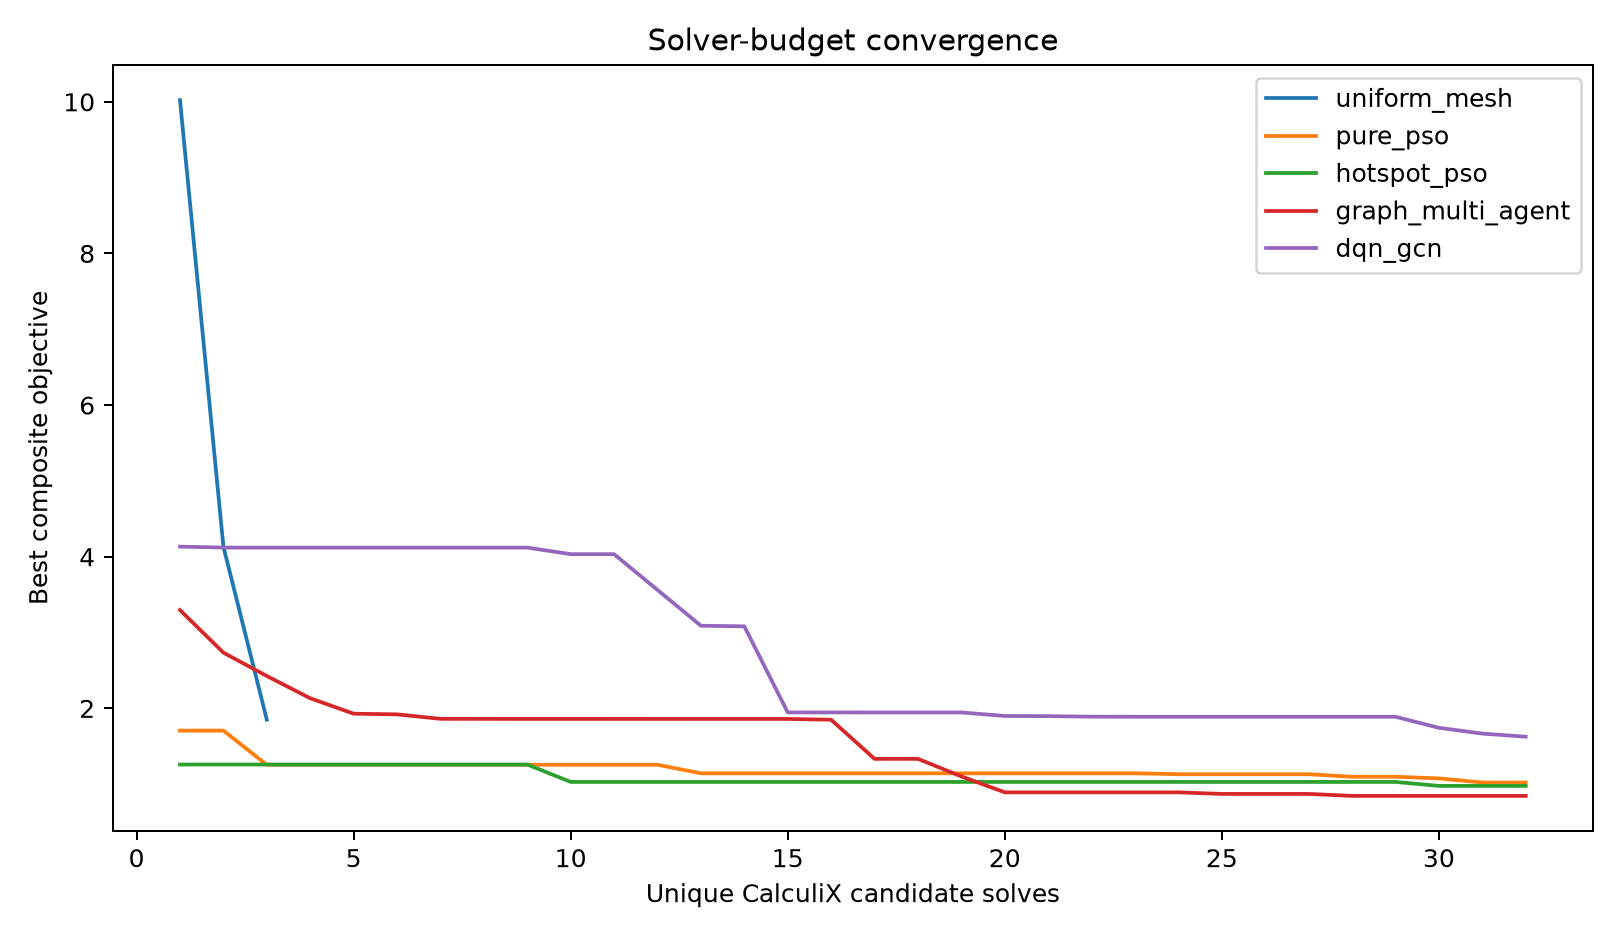

The table this chart was drawn from, first rows:
method, evaluation, best_objective, candidate_objective
uniform_mesh, 1, 1.002147426164e+01, 1.002147426164e+01
uniform_mesh, 2, 4.132949452787e+00, 4.132949452787e+00
uniform_mesh, 3, 1.849994172218e+00, 1.849994172218e+00
pure_pso, 1, 1.706019567456e+00, 1.706019567456e+00
pure_pso, 2, 1.706019567456e+00, 1.753401938559e+00
pure_pso, 3, 1.255568387534e+00, 1.255568387534e+00
pure_pso, 4, 1.255568387534e+00, 2.702631552949e+00
pure_pso, 5, 1.255568387534e+00, 1.620583186034e+00
pure_pso, 6, 1.255568387534e+00, 3.109692933975e+00
pure_pso, 7, 1.255568387534e+00, 1.779667105980e+00
pure_pso, 8, 1.255568387534e+00, 1.646489754628e+00
pure_pso, 9, 1.255568387534e+00, 3.526473533950e+00
pure_pso, 10, 1.255568387534e+00, 2.614582969090e+00
pure_pso, 11, 1.255568387534e+00, 1.710147655537e+00
pure_pso, 12, 1.255568387534e+00, 1.450780978498e+00
pure_pso, 13, 1.143088818832e+00, 1.143088818832e+00
pure_pso, 14, 1.143088818832e+00, 1.315234702641e+00
pure_pso, 15, 1.143088818832e+00, 1.424297637265e+00
pure_pso, 16, 1.143088818832e+00, 1.482550014529e+00
pure_pso, 17, 1.143088818832e+00, 2.973284959300e+00
pure_pso, 18, 1.143088818832e+00, 1.621764463647e+00
pure_pso, 19, 1.143088818832e+00, 1.166966288587e+00
pure_pso, 20, 1.143088818832e+00, 1.343613363192e+00
pure_pso, 21, 1.143088818832e+00, 1.241360867873e+00
pure_pso, 22, 1.143088818832e+00, 1.335707549179e+00
pure_pso, 23, 1.143088818832e+00, 1.325283291512e+00
pure_pso, 24, 1.131124605993e+00, 1.131124605993e+00
pure_pso, 25, 1.131124605993e+00, 1.285293286004e+00
pure_pso, 26, 1.131124605993e+00, 1.333054494798e+00
pure_pso, 27, 1.131124605993e+00, 1.251810803761e+00
pure_pso, 28, 1.097386117995e+00, 1.097386117995e+00
pure_pso, 29, 1.097386117995e+00, 1.692477434116e+00
pure_pso, 30, 1.075856815046e+00, 1.075856815046e+00
pure_pso, 31, 1.021710705621e+00, 1.021710705621e+00
pure_pso, 32, 1.021710705621e+00, 1.405715003369e+00
hotspot_pso, 1, 1.258708726800e+00, 1.258708726800e+00
hotspot_pso, 2, 1.258708726800e+00, 3.325477915878e+00
hotspot_pso, 3, 1.258708726800e+00, 1.830739967560e+00
hotspot_pso, 4, 1.258708726800e+00, 2.518542530123e+00
hotspot_pso, 5, 1.258708726800e+00, 4.435951753855e+00
hotspot_pso, 6, 1.258708726800e+00, 2.983015411625e+00
hotspot_pso, 7, 1.258708726800e+00, 2.832624565150e+00
hotspot_pso, 8, 1.258708726800e+00, 3.333844186601e+00
hotspot_pso, 9, 1.258708726800e+00, 2.061361444308e+00
hotspot_pso, 10, 1.029221627017e+00, 1.029221627017e+00
hotspot_pso, 11, 1.029221627017e+00, 1.265751555149e+00
hotspot_pso, 12, 1.029221627017e+00, 1.224599672681e+00
hotspot_pso, 13, 1.029221627017e+00, 1.230776362570e+00
hotspot_pso, 14, 1.029221627017e+00, 1.838729571866e+00
hotspot_pso, 15, 1.029221627017e+00, 1.685836566436e+00
hotspot_pso, 16, 1.029221627017e+00, 2.929632487245e+00
hotspot_pso, 17, 1.029221627017e+00, 1.335221524207e+00
hotspot_pso, 18, 1.029221627017e+00, 1.820093377580e+00
hotspot_pso, 19, 1.029221627017e+00, 1.216130954193e+00
hotspot_pso, 20, 1.029221627017e+00, 1.264620120068e+00
hotspot_pso, 21, 1.029221627017e+00, 1.215167415368e+00
hotspot_pso, 22, 1.029221627017e+00, 1.225329194130e+00
hotspot_pso, 23, 1.029221627017e+00, 1.266079132358e+00
hotspot_pso, 24, 1.029221627017e+00, 1.226066951480e+00
hotspot_pso, 25, 1.029221627017e+00, 1.224113063578e+00
... 69 more rows
